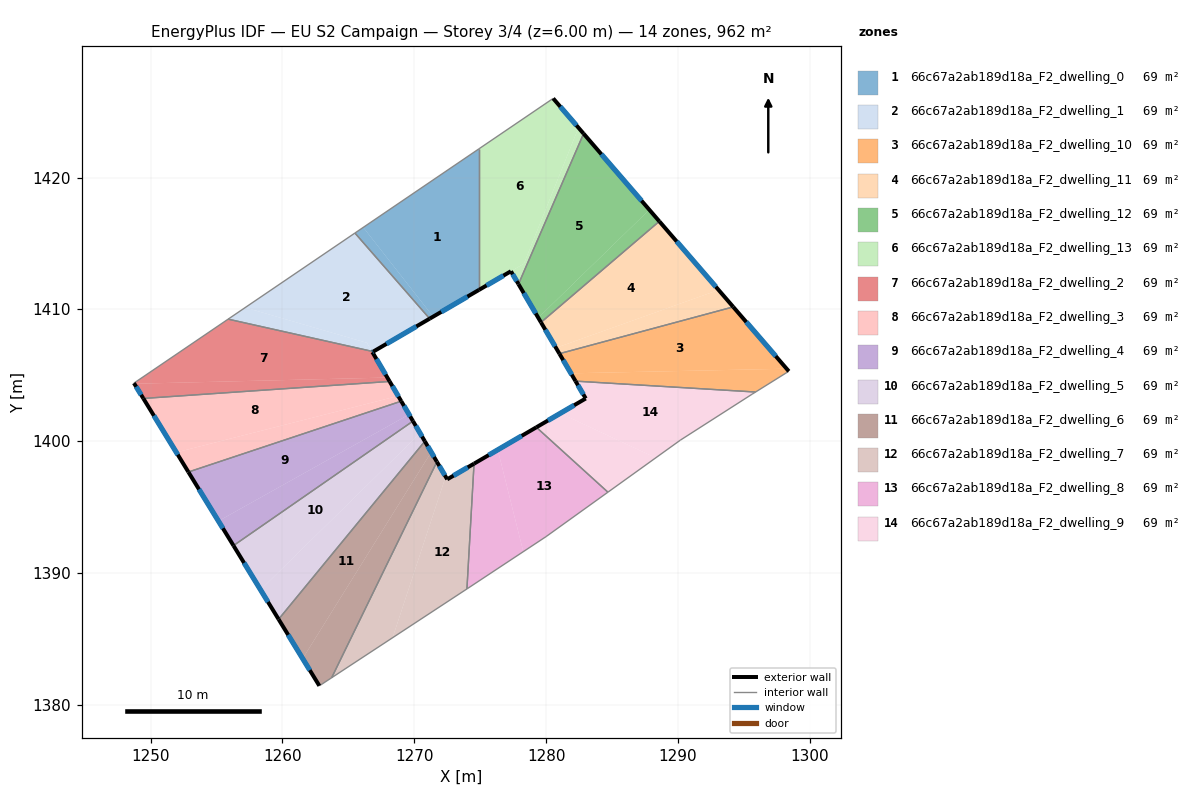
=== STOREY PLAN SPEC (per zone: floor XY polygon, exterior-wall plan segments, windows/doors) ===
zone 1: 66c67a2ab189d18a_F2_dwelling_0  (68.7 m²)
  floor: (1274.91, 1422.19) (1274.91, 1411.49) (1271.43, 1409.45) (1266.13, 1416.22)
  floor: (1266.13, 1416.22) (1271.43, 1409.45) (1271.16, 1409.30) (1265.50, 1415.79)
  exterior wall: (1271.16, 1409.30) – (1274.91, 1411.49)  [4.3 m]
    window: (1272.04, 1409.81) – (1274.03, 1410.97)  [3.7 m²]
  interior walls: 3
zone 2: 66c67a2ab189d18a_F2_dwelling_1  (68.7 m²)
  floor: (1265.50, 1415.79) (1271.16, 1409.30) (1266.88, 1406.80) (1266.78, 1406.82) (1266.40, 1407.47) (1257.17, 1410.14)
  floor: (1266.40, 1407.47) (1266.77, 1406.85) (1266.78, 1406.82) (1255.88, 1409.26) (1257.17, 1410.14)
  exterior wall: (1266.88, 1406.80) – (1271.16, 1409.30)  [5.0 m]
    window: (1267.89, 1407.39) – (1270.16, 1408.71)  [4.2 m²]
  interior walls: 3
zone 3: 66c67a2ab189d18a_F2_dwelling_10  (68.7 m²)
  floor: (1294.19, 1410.19) (1298.23, 1405.50) (1281.88, 1405.16) (1281.00, 1406.64)
  floor: (1298.23, 1405.50) (1298.40, 1405.31) (1295.88, 1403.74) (1282.23, 1404.56) (1281.88, 1405.16)
  exterior wall: (1281.00, 1406.64) – (1282.23, 1404.56)  [2.4 m]
    window: (1281.29, 1406.16) – (1281.94, 1405.05)  [2.0 m²]
  exterior wall: (1298.40, 1405.31) – (1294.19, 1410.19)  [6.5 m]
    window: (1297.41, 1406.46) – (1295.18, 1409.05)  [5.4 m²]
  interior walls: 3
zone 4: 66c67a2ab189d18a_F2_dwelling_11  (68.7 m²)
  floor: (1288.58, 1416.68) (1293.08, 1411.48) (1280.74, 1407.09) (1279.61, 1409.02)
  floor: (1293.08, 1411.48) (1294.19, 1410.19) (1281.00, 1406.64) (1280.74, 1407.09)
  exterior wall: (1279.61, 1409.02) – (1281.00, 1406.64)  [2.8 m]
    window: (1279.93, 1408.46) – (1280.68, 1407.20)  [2.3 m²]
  exterior wall: (1294.19, 1410.19) – (1288.58, 1416.68)  [8.6 m]
    window: (1292.87, 1411.72) – (1289.90, 1415.16)  [7.2 m²]
  interior walls: 2
zone 5: 66c67a2ab189d18a_F2_dwelling_12  (68.8 m²)
  floor: (1287.82, 1417.56) (1288.58, 1416.68) (1279.61, 1409.02) (1279.40, 1409.37)
  floor: (1282.84, 1423.33) (1287.82, 1417.56) (1279.40, 1409.37) (1279.61, 1409.02) (1277.90, 1411.92)
  exterior wall: (1277.90, 1411.92) – (1279.61, 1409.02)  [3.4 m]
    window: (1278.30, 1411.24) – (1279.21, 1409.70)  [2.8 m²]
  exterior wall: (1288.58, 1416.68) – (1282.84, 1423.33)  [8.8 m]
    window: (1287.23, 1418.24) – (1284.19, 1421.77)  [7.4 m²]
  interior walls: 2
zone 6: 66c67a2ab189d18a_F2_dwelling_13  (68.7 m²)
  floor: (1280.53, 1426.00) (1282.45, 1423.78) (1278.31, 1413.47) (1274.91, 1411.49) (1274.91, 1422.19)
  floor: (1282.45, 1423.78) (1282.84, 1423.33) (1277.90, 1411.92) (1277.33, 1412.90) (1278.31, 1413.47)
  exterior wall: (1277.33, 1412.90) – (1277.90, 1411.92)  [1.1 m]
    window: (1277.46, 1412.67) – (1277.77, 1412.15)  [1.0 m²]
  exterior wall: (1274.91, 1411.49) – (1277.33, 1412.90)  [2.8 m]
    window: (1275.48, 1411.82) – (1276.76, 1412.56)  [2.4 m²]
  exterior wall: (1282.84, 1423.33) – (1280.53, 1426.00)  [3.5 m]
    window: (1282.30, 1423.96) – (1281.07, 1425.38)  [3.0 m²]
  interior walls: 3
zone 7: 66c67a2ab189d18a_F2_dwelling_2  (68.7 m²)
  floor: (1266.78, 1406.82) (1266.82, 1406.76) (1267.95, 1404.83) (1248.76, 1404.36) (1248.73, 1404.41) (1255.88, 1409.26)
  floor: (1267.95, 1404.83) (1268.13, 1404.54) (1249.45, 1403.25) (1248.76, 1404.36)
  exterior wall: (1266.82, 1406.76) – (1266.88, 1406.80)  [0.1 m]
    window: (1266.83, 1406.77) – (1266.87, 1406.79)  [0.1 m²]
  exterior wall: (1268.13, 1404.54) – (1266.82, 1406.76)  [2.6 m]
    window: (1267.82, 1405.06) – (1267.13, 1406.24)  [2.2 m²]
  exterior wall: (1248.73, 1404.41) – (1249.45, 1403.25)  [1.4 m]
    window: (1248.90, 1404.14) – (1249.28, 1403.52)  [1.2 m²]
  interior walls: 3
zone 8: 66c67a2ab189d18a_F2_dwelling_3  (68.7 m²)
  floor: (1268.13, 1404.54) (1268.77, 1403.44) (1251.95, 1399.16) (1249.45, 1403.25)
  floor: (1268.77, 1403.44) (1269.01, 1403.04) (1252.86, 1397.67) (1251.95, 1399.16)
  exterior wall: (1269.01, 1403.04) – (1268.13, 1404.54)  [1.7 m]
    window: (1268.80, 1403.39) – (1268.33, 1404.19)  [1.5 m²]
  exterior wall: (1249.45, 1403.25) – (1252.86, 1397.67)  [6.5 m]
    window: (1250.25, 1401.94) – (1252.06, 1398.98)  [5.5 m²]
  interior walls: 2
zone 9: 66c67a2ab189d18a_F2_dwelling_4  (68.7 m²)
  floor: (1269.01, 1403.04) (1269.60, 1402.04) (1255.14, 1393.95) (1252.86, 1397.67)
  floor: (1269.60, 1402.04) (1269.90, 1401.53) (1256.28, 1392.09) (1255.14, 1393.95)
  exterior wall: (1269.90, 1401.53) – (1269.01, 1403.04)  [1.8 m]
    window: (1269.69, 1401.89) – (1269.22, 1402.69)  [1.5 m²]
  exterior wall: (1252.86, 1397.67) – (1256.28, 1392.09)  [6.5 m]
    window: (1253.67, 1396.36) – (1255.48, 1393.40)  [5.5 m²]
  interior walls: 2
zone 10: 66c67a2ab189d18a_F2_dwelling_5  (68.7 m²)
  floor: (1270.44, 1400.61) (1270.80, 1400.00) (1259.71, 1386.50) (1258.34, 1388.74)
  floor: (1269.90, 1401.53) (1270.80, 1400.00) (1270.44, 1400.61) (1258.34, 1388.74) (1256.28, 1392.09)
  exterior wall: (1270.80, 1400.00) – (1269.90, 1401.53)  [1.8 m]
    window: (1270.59, 1400.36) – (1270.11, 1401.17)  [1.5 m²]
  exterior wall: (1256.28, 1392.09) – (1259.71, 1386.50)  [6.6 m]
    window: (1257.09, 1390.78) – (1258.90, 1387.81)  [5.5 m²]
  interior walls: 2
zone 11: 66c67a2ab189d18a_F2_dwelling_6  (68.8 m²)
  floor: (1270.80, 1400.00) (1271.28, 1399.18) (1261.53, 1383.52) (1259.71, 1386.50)
  floor: (1271.28, 1399.18) (1271.71, 1398.44) (1263.73, 1382.07) (1262.80, 1381.46) (1261.53, 1383.52)
  exterior wall: (1271.71, 1398.44) – (1270.80, 1400.00)  [1.8 m]
    window: (1271.50, 1398.81) – (1271.01, 1399.63)  [1.5 m²]
  exterior wall: (1259.71, 1386.50) – (1262.80, 1381.46)  [5.9 m]
    window: (1260.43, 1385.32) – (1262.07, 1382.64)  [5.0 m²]
  interior walls: 3
zone 12: 66c67a2ab189d18a_F2_dwelling_7  (68.7 m²)
  floor: (1274.53, 1398.30) (1273.99, 1388.80) (1273.90, 1388.74) (1268.35, 1385.10) (1272.38, 1397.32) (1272.49, 1397.12)
  floor: (1271.71, 1398.44) (1272.38, 1397.32) (1268.35, 1385.10) (1263.73, 1382.07)
  exterior wall: (1272.49, 1397.12) – (1271.71, 1398.44)  [1.5 m]
    window: (1272.31, 1397.43) – (1271.90, 1398.13)  [1.3 m²]
  exterior wall: (1274.53, 1398.30) – (1272.49, 1397.12)  [2.4 m]
    window: (1274.05, 1398.02) – (1272.97, 1397.39)  [2.0 m²]
  interior walls: 3
zone 13: 66c67a2ab189d18a_F2_dwelling_8  (68.7 m²)
  floor: (1276.33, 1399.35) (1278.26, 1391.63) (1273.99, 1388.80) (1274.53, 1398.30)
  floor: (1284.68, 1396.14) (1279.99, 1392.77) (1278.26, 1391.63) (1276.33, 1399.35) (1279.26, 1401.06)
  exterior wall: (1279.26, 1401.06) – (1274.53, 1398.30)  [5.5 m]
    window: (1278.15, 1400.41) – (1275.64, 1398.95)  [4.6 m²]
  interior walls: 4
zone 14: 66c67a2ab189d18a_F2_dwelling_9  (68.7 m²)
  floor: (1295.88, 1403.74) (1295.61, 1403.57) (1290.18, 1400.09) (1288.31, 1398.75) (1281.08, 1402.12) (1283.00, 1403.25) (1282.23, 1404.56)
  floor: (1288.31, 1398.75) (1284.68, 1396.14) (1279.26, 1401.06) (1281.08, 1402.12)
  exterior wall: (1283.00, 1403.25) – (1279.26, 1401.06)  [4.3 m]
    window: (1282.12, 1402.73) – (1280.14, 1401.58)  [3.7 m²]
  exterior wall: (1282.23, 1404.56) – (1283.00, 1403.25)  [1.5 m]
    window: (1282.41, 1404.25) – (1282.82, 1403.56)  [1.3 m²]
  interior walls: 5

=== DERIVED (storey summary) ===
Building: EU S2 Campaign
Storey: 3 of 4  (floor level z = 6.00 m)
Storey gross floor area: 962.3 m²
Zones on this storey: 14
  - 66c67a2ab189d18a_F2_dwelling_0: floor 68.7 m²; exterior wall 4.3 m (13.0 m²); 1 window(s) 3.7 m²; WWR 28.1%
  - 66c67a2ab189d18a_F2_dwelling_1: floor 68.7 m²; exterior wall 5.0 m (14.9 m²); 1 window(s) 4.2 m²; WWR 28.1%
  - 66c67a2ab189d18a_F2_dwelling_10: floor 68.7 m²; exterior wall 8.9 m (26.6 m²); 2 window(s) 7.5 m²; WWR 28.1%
  - 66c67a2ab189d18a_F2_dwelling_11: floor 68.7 m²; exterior wall 11.3 m (34.0 m²); 2 window(s) 9.6 m²; WWR 28.1%
  - 66c67a2ab189d18a_F2_dwelling_12: floor 68.8 m²; exterior wall 12.2 m (36.5 m²); 2 window(s) 10.3 m²; WWR 28.1%
  - 66c67a2ab189d18a_F2_dwelling_13: floor 68.7 m²; exterior wall 7.5 m (22.4 m²); 3 window(s) 6.3 m²; WWR 28.1%
  - 66c67a2ab189d18a_F2_dwelling_2: floor 68.7 m²; exterior wall 4.0 m (12.1 m²); 3 window(s) 3.4 m²; WWR 28.1%
  - 66c67a2ab189d18a_F2_dwelling_3: floor 68.7 m²; exterior wall 8.3 m (24.8 m²); 2 window(s) 7.0 m²; WWR 28.1%
  - 66c67a2ab189d18a_F2_dwelling_4: floor 68.7 m²; exterior wall 8.3 m (24.9 m²); 2 window(s) 7.0 m²; WWR 28.1%
  - 66c67a2ab189d18a_F2_dwelling_5: floor 68.7 m²; exterior wall 8.3 m (25.0 m²); 2 window(s) 7.0 m²; WWR 28.1%
  - 66c67a2ab189d18a_F2_dwelling_6: floor 68.8 m²; exterior wall 7.7 m (23.2 m²); 2 window(s) 6.5 m²; WWR 28.1%
  - 66c67a2ab189d18a_F2_dwelling_7: floor 68.7 m²; exterior wall 3.9 m (11.7 m²); 2 window(s) 3.3 m²; WWR 28.1%
  - 66c67a2ab189d18a_F2_dwelling_8: floor 68.7 m²; exterior wall 5.5 m (16.4 m²); 1 window(s) 4.6 m²; WWR 28.1%
  - 66c67a2ab189d18a_F2_dwelling_9: floor 68.7 m²; exterior wall 5.9 m (17.6 m²); 2 window(s) 4.9 m²; WWR 28.1%
Zone adjacency (shared interzone walls):
  - 66c67a2ab189d18a_F2_dwelling_0 ↔ 66c67a2ab189d18a_F2_dwelling_1
  - 66c67a2ab189d18a_F2_dwelling_0 ↔ 66c67a2ab189d18a_F2_dwelling_13
  - 66c67a2ab189d18a_F2_dwelling_1 ↔ 66c67a2ab189d18a_F2_dwelling_2
  - 66c67a2ab189d18a_F2_dwelling_10 ↔ 66c67a2ab189d18a_F2_dwelling_11
  - 66c67a2ab189d18a_F2_dwelling_10 ↔ 66c67a2ab189d18a_F2_dwelling_9
  - 66c67a2ab189d18a_F2_dwelling_11 ↔ 66c67a2ab189d18a_F2_dwelling_12
  - 66c67a2ab189d18a_F2_dwelling_12 ↔ 66c67a2ab189d18a_F2_dwelling_13
  - 66c67a2ab189d18a_F2_dwelling_2 ↔ 66c67a2ab189d18a_F2_dwelling_3
  - 66c67a2ab189d18a_F2_dwelling_3 ↔ 66c67a2ab189d18a_F2_dwelling_4
  - 66c67a2ab189d18a_F2_dwelling_4 ↔ 66c67a2ab189d18a_F2_dwelling_5
  - 66c67a2ab189d18a_F2_dwelling_5 ↔ 66c67a2ab189d18a_F2_dwelling_6
  - 66c67a2ab189d18a_F2_dwelling_6 ↔ 66c67a2ab189d18a_F2_dwelling_7
  - 66c67a2ab189d18a_F2_dwelling_7 ↔ 66c67a2ab189d18a_F2_dwelling_8
  - 66c67a2ab189d18a_F2_dwelling_8 ↔ 66c67a2ab189d18a_F2_dwelling_9